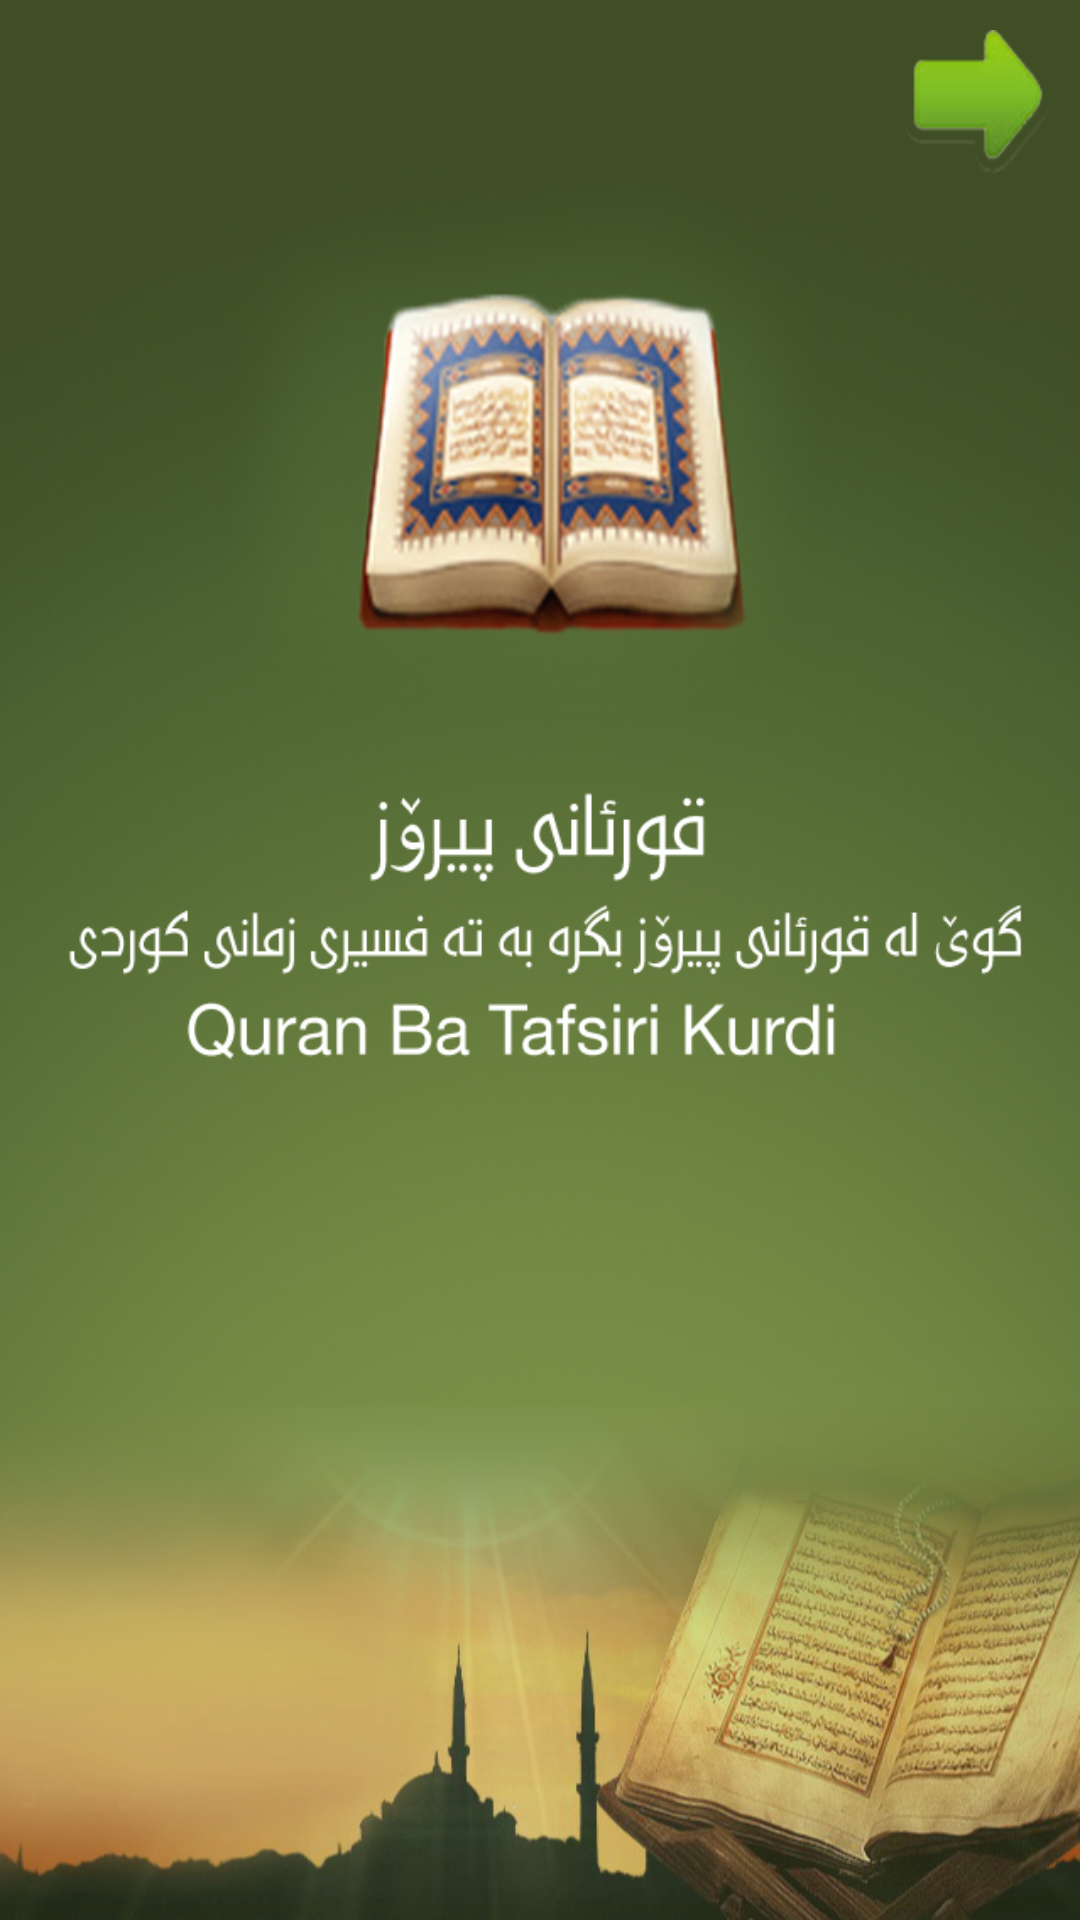

Layout XML and referenced resources for this Android screen:
<!-- AndroidManifest.xml: application theme AppTheme -->
<!-- res/layout/main.xml -->
<?xml version="1.0" encoding="utf-8"?>
<LinearLayout 
    xmlns:android="http://schemas.android.com/apk/res/android"
    android:orientation="vertical"
    android:layout_width="fill_parent"
    android:layout_height="fill_parent"
    android:background="@drawable/splash">

    <LinearLayout
        android:layout_width="wrap_content"
        android:layout_height="wrap_content"
        android:layout_gravity="right"
        android:orientation="vertical" >

        <Button
            android:id="@+id/forward"
            android:layout_width="wrap_content"
            android:layout_height="wrap_content"
            android:layout_margin="10dp"
            android:background="@drawable/forward_but_change" />

    </LinearLayout>

</LinearLayout>
<!-- resources referenced by this layout -->
<resources>
  <!-- drawable forward_but_change (drawable) -->
  <?xml version="1.0" encoding="UTF-8"?>
  <selector
      xmlns:android="http://schemas.android.com/apk/res/android">
      <item
          android:state_enabled="false"
          android:drawable="@drawable/forward_but" />
      <item
          android:state_focused="true"
          android:drawable="@drawable/forward_but_press" />
      <item
          android:state_pressed="true"
          android:drawable="@drawable/forward_but_press" />
      <item
          android:drawable="@drawable/forward_but" />
  </selector>
  <!-- drawable splash: png bitmap (drawable-hdpi, 528048 bytes) -->
  <style name="AppTheme" parent="AppBaseTheme">
          
      </style>
  <!-- drawable forward_but: png bitmap (drawable-hdpi, 7723 bytes) -->
  <!-- drawable forward_but_press: png bitmap (drawable-hdpi, 6741 bytes) -->
  <style name="AppBaseTheme" parent="android:Theme.Light">
          
      </style>
</resources>
